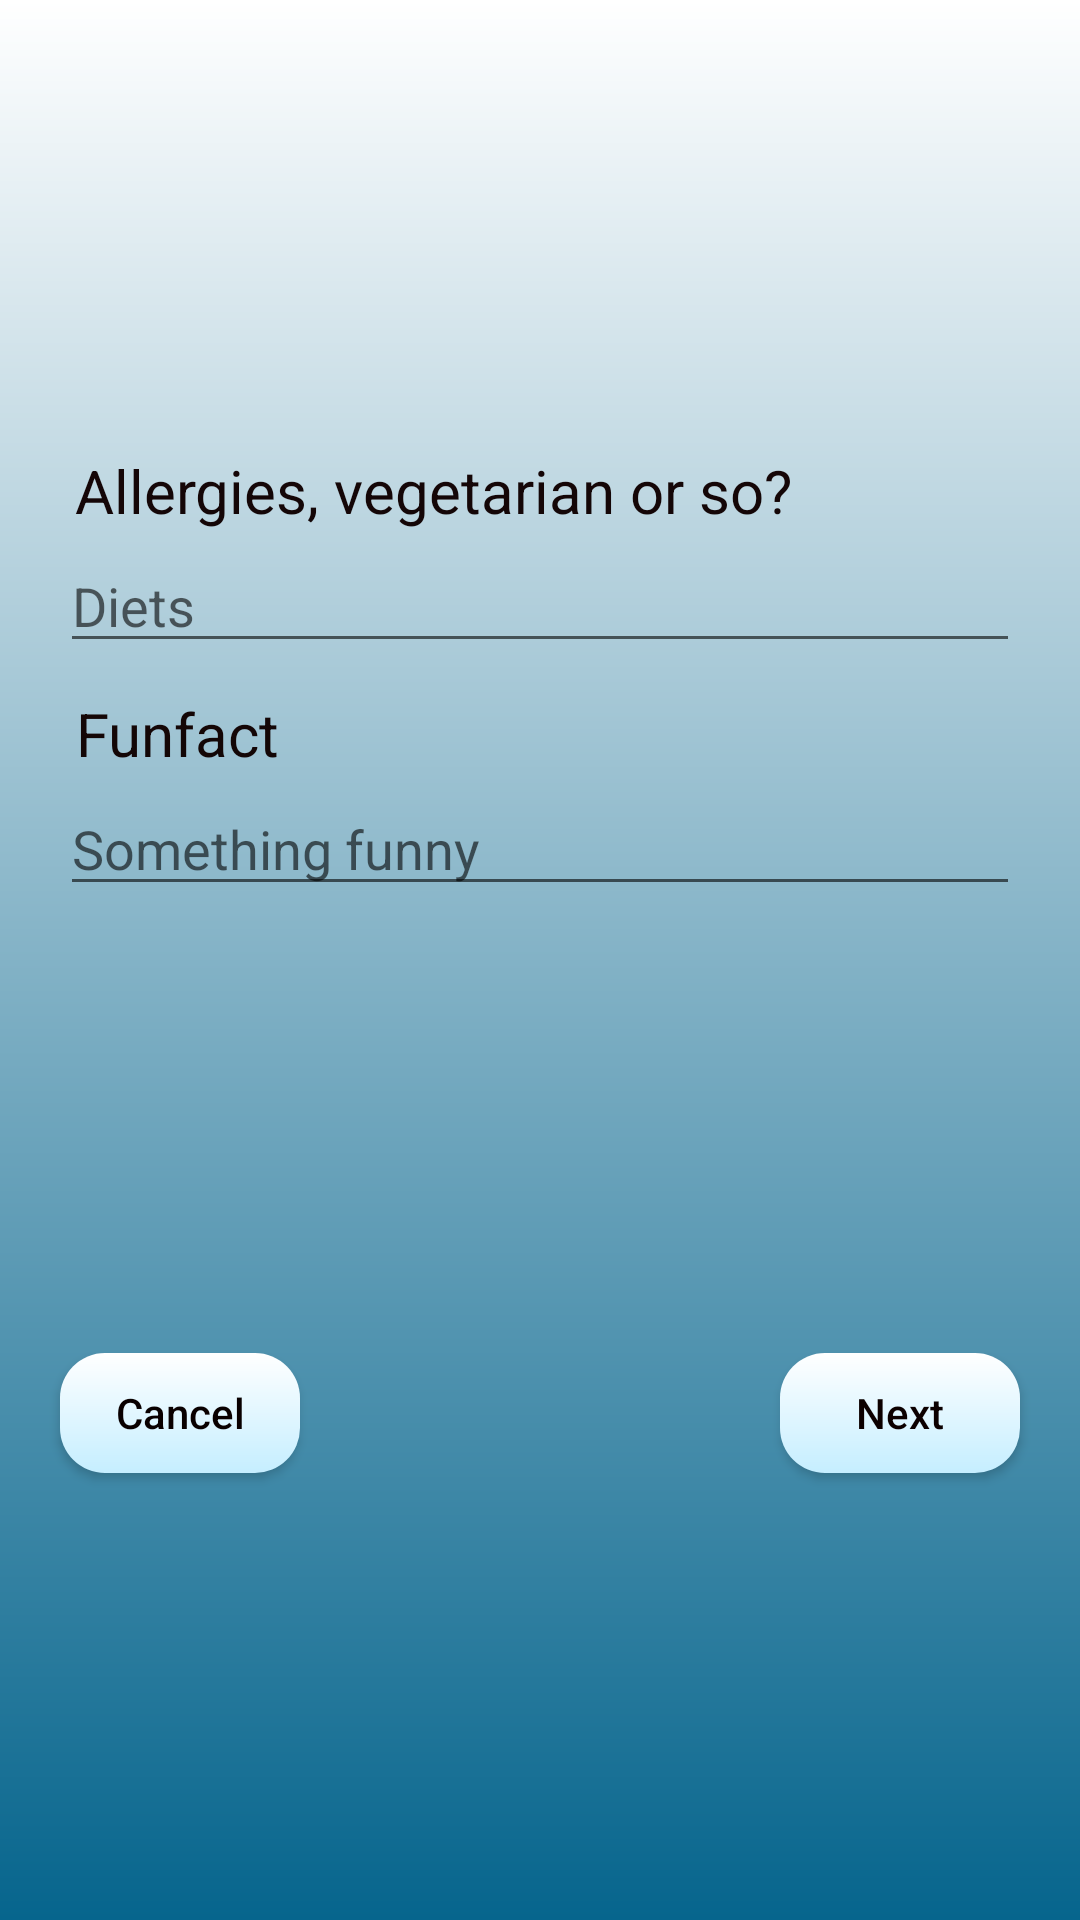

This screen was rendered from an Android layout file. Write that file and the resources it references.
<!-- AndroidManifest.xml: application theme AppTheme -->
<!-- res/layout/activity_sign_up2_activity.xml -->
<?xml version="1.0" encoding="utf-8"?>
<androidx.constraintlayout.widget.ConstraintLayout xmlns:android="http://schemas.android.com/apk/res/android"
    xmlns:app="http://schemas.android.com/apk/res-auto"
    xmlns:tools="http://schemas.android.com/tools"
    android:layout_width="match_parent"
    android:layout_height="match_parent"
    android:background="@drawable/background_gradient"
    tools:context=".ui.sign_in.SignUp2_activity">

    <EditText
        android:id="@+id/fact"
        android:layout_width="320dp"
        android:layout_height="40dp"
        android:layout_marginStart="24dp"
        android:layout_marginEnd="24dp"
        android:hint="Something funny"
        android:inputType="textEmailAddress"
        android:selectAllOnFocus="true"
        android:textColor="@color/hint"
        app:layout_constraintEnd_toEndOf="parent"
        app:layout_constraintHorizontal_bias="0.511"
        app:layout_constraintStart_toStartOf="parent"
        app:layout_constraintTop_toBottomOf="@+id/textViewTitle5" />

    <TextView
        android:id="@+id/textViewTitle5"
        android:layout_width="320dp"
        android:layout_height="31dp"
        android:layout_marginTop="10dp"
        android:paddingStart="5dp"
        android:paddingLeft="5dp"
        android:text="Funfact"
        android:textColor="#F80F0000"
        android:textSize="20sp"
        app:layout_constraintEnd_toEndOf="parent"
        app:layout_constraintHorizontal_bias="0.505"
        app:layout_constraintStart_toStartOf="parent"
        app:layout_constraintTop_toBottomOf="@+id/diets" />

    <EditText
        android:id="@+id/diets"
        android:layout_width="320dp"
        android:layout_height="40dp"
        android:layout_marginStart="24dp"
        android:layout_marginEnd="24dp"
        android:hint="Diets"
        android:inputType="textEmailAddress"
        android:selectAllOnFocus="true"
        android:textColor="@color/hint"
        app:layout_constraintEnd_toEndOf="parent"
        app:layout_constraintStart_toStartOf="parent"
        app:layout_constraintTop_toBottomOf="@+id/textViewTitle" />

    <TextView
        android:id="@+id/textViewTitle"
        android:layout_width="320dp"
        android:layout_height="31dp"
        android:layout_marginTop="150dp"
        android:paddingStart="5dp"
        android:paddingLeft="5dp"
        android:text="Allergies, vegetarian or so?"
        android:textColor="#F80F0000"
        android:textSize="20sp"
        app:layout_constraintEnd_toEndOf="parent"
        app:layout_constraintHorizontal_bias="0.5"
        app:layout_constraintStart_toStartOf="parent"
        app:layout_constraintTop_toTopOf="parent" />


    <Button
        android:id="@+id/Save_button"
        android:layout_width="80dp"
        android:layout_height="40dp"
        android:background="@drawable/button_standart_color"
        android:text="Next"
        android:textAllCaps="false"
        android:textColor="#0C0000"
        app:layout_constraintBottom_toBottomOf="parent"
        app:layout_constraintEnd_toEndOf="@+id/fact"
        app:layout_constraintTop_toBottomOf="@+id/fact" />

    <Button
        android:id="@+id/Back"
        android:layout_width="80dp"
        android:layout_height="40dp"
        android:background="@drawable/button_standart_color"
        android:text="@android:string/cancel"
        android:textAllCaps="false"
        android:textColor="#090000"
        app:layout_constraintBottom_toBottomOf="parent"
        app:layout_constraintStart_toStartOf="@+id/fact"
        app:layout_constraintTop_toBottomOf="@+id/fact" />

</androidx.constraintlayout.widget.ConstraintLayout>
<!-- resources referenced by this layout -->
<resources>
  <color name="hint">#817E7E</color>
  <!-- drawable background_gradient (drawable) -->
  <?xml version="1.0" encoding="utf-8"?>
  <shape xmlns:android="http://schemas.android.com/apk/res/android"
      android:shape="rectangle">
      <gradient
          android:type="linear"
          android:startColor="@color/BackgroundDark"
          android:endColor="@color/White"
          android:centerY="0.6"
          android:angle="90" />
  
      <corners
          android:radius="0dp"/>
  </shape>
  <!-- drawable button_standart_color (drawable) -->
  <?xml version="1.0" encoding="utf-8"?>
  <shape xmlns:android="http://schemas.android.com/apk/res/android" android:shape="rectangle">
      <gradient
          android:startColor="@color/BackgroundLight"
          android:endColor="@color/White"
          android:centerY="0.8"
          android:angle="90"
          android:type="linear"/>
  
      <corners
          android:radius="15dp"/>
  
  </shape>
  <style name="AppTheme" parent="Theme.AppCompat.Light.NoActionBar">
          
          <item name="colorPrimary">@color/ButtonDark</item>
          <item name="colorPrimaryDark">@color/ButtonDark</item>
          <item name="colorAccent">@color/ButtonDark</item>
      </style>
  <color name="BackgroundDark">#06658D</color>
  <color name="White">#FFFFFF</color>
  <color name="BackgroundLight">#C5EEFF</color>
  <color name="ButtonDark">#1984B1</color>
</resources>
